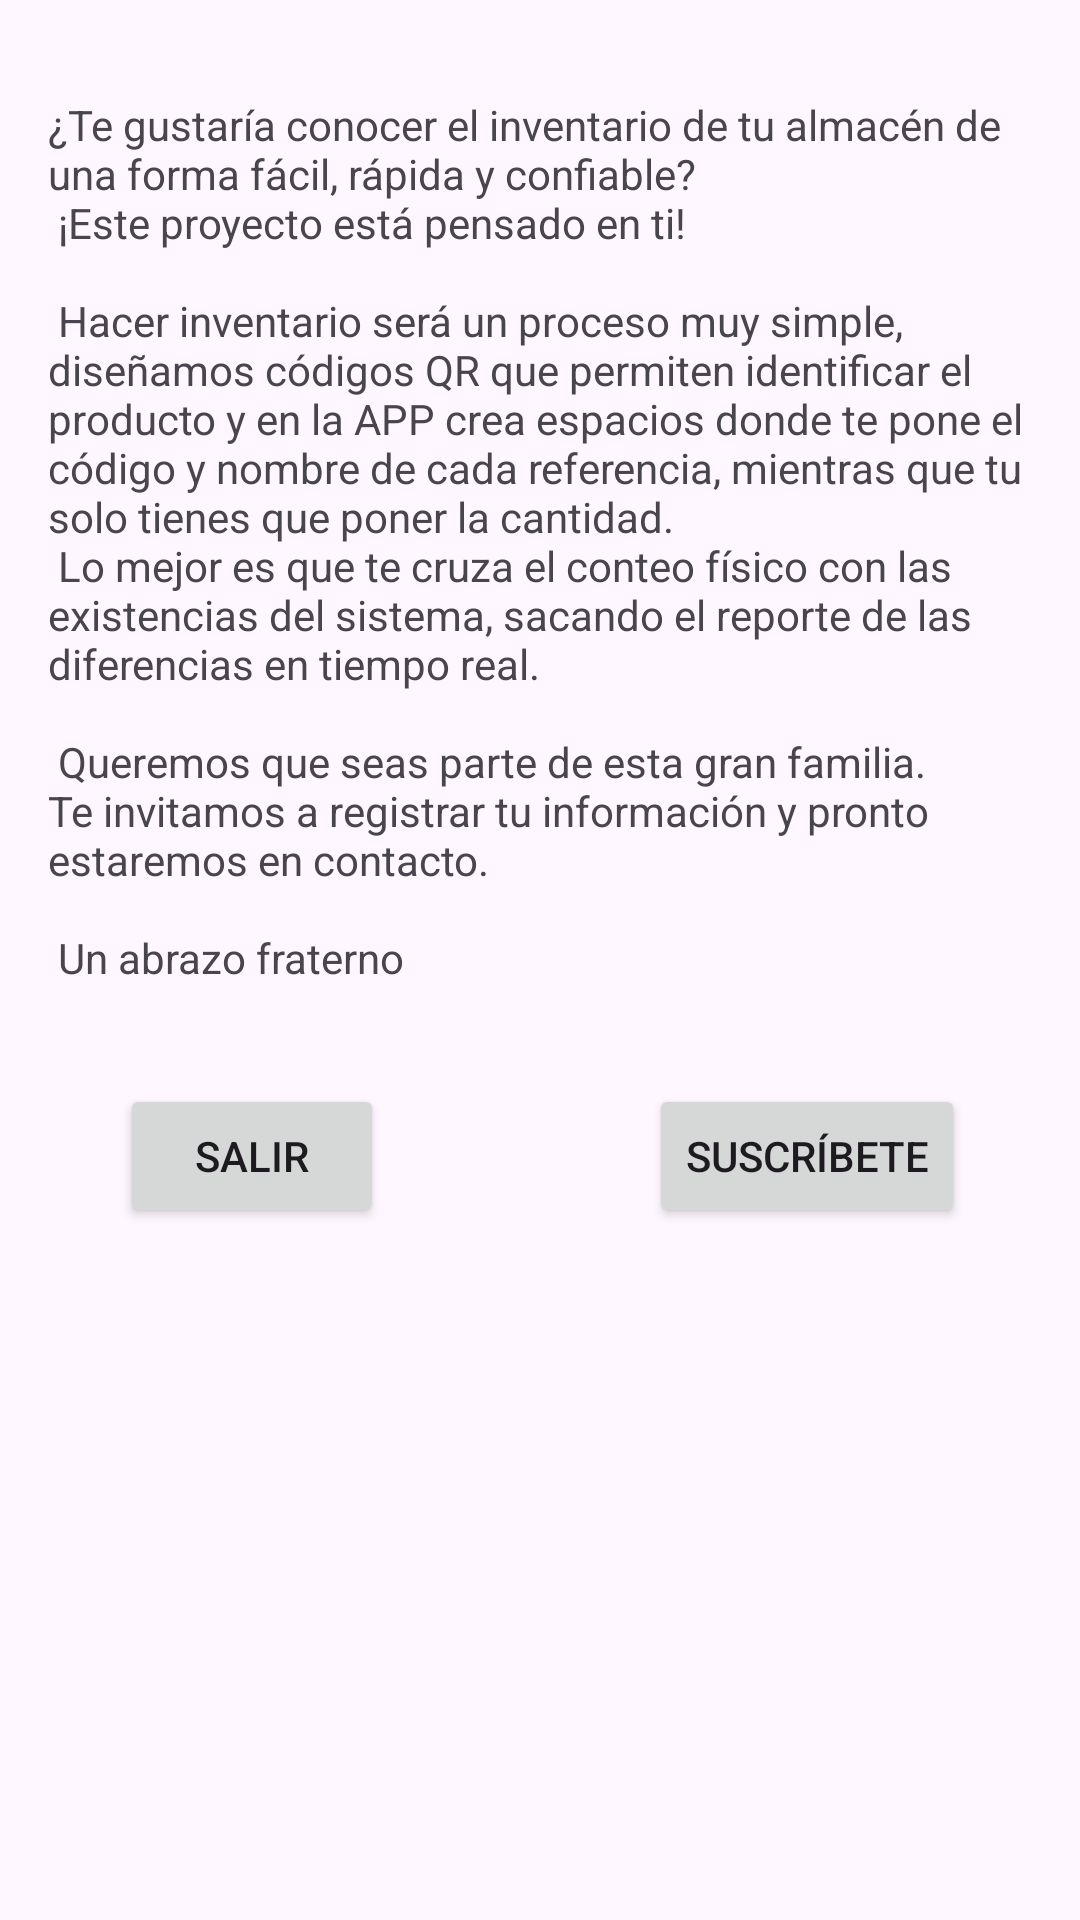

Write the Android layout XML for this screen, with the resource values it uses.
<!-- AndroidManifest.xml: application theme Theme.PropuestaApp -->
<!-- res/layout/fragment_first.xml -->
<?xml version="1.0" encoding="utf-8"?>
<androidx.core.widget.NestedScrollView
        xmlns:android="http://schemas.android.com/apk/res/android"
        xmlns:app="http://schemas.android.com/apk/res-auto"
        xmlns:tools="http://schemas.android.com/tools"
        android:layout_width="match_parent"
        android:layout_height="match_parent"
        tools:context=".FirstFragment">
    <androidx.constraintlayout.widget.ConstraintLayout
            android:layout_width="match_parent"
            android:layout_height="match_parent"
            android:padding="16dp">
        <TextView
                android:id="@+id/textview_project_description"
                android:layout_width="wrap_content"
                android:layout_height="wrap_content"
                android:layout_marginTop="16dp"
                android:text="@string/project_description"
                app:layout_constraintTop_toTopOf="parent"
                app:layout_constraintStart_toStartOf="parent"
                app:layout_constraintEnd_toEndOf="parent" />

        <Button
                android:id="@+id/button_f_subscribe"
                android:layout_width="wrap_content"
                android:layout_height="wrap_content"
                android:text="@string/subscribe"
                app:layout_constraintTop_toBottomOf="@id/textview_project_description"
                app:layout_constraintStart_toStartOf="parent"
                app:layout_constraintEnd_toEndOf="parent" app:layout_constraintHorizontal_bias="0.9"/>

        <Button
                android:id="@+id/button_f_exit"
                android:layout_width="wrap_content"
                android:layout_height="wrap_content"
                android:text="@string/Exit"
                app:layout_constraintTop_toBottomOf="@id/textview_project_description"
                app:layout_constraintStart_toStartOf="parent"
                app:layout_constraintEnd_toEndOf="parent" app:layout_constraintHorizontal_bias="0.1"/>

    </androidx.constraintlayout.widget.ConstraintLayout>
</androidx.core.widget.NestedScrollView>
<!-- resources referenced by this layout -->
<resources>
  <string name="Exit">Salir</string>
  <string name="project_description">
          ¿Te gustaría conocer el inventario de tu almacén de una forma fácil, rápida y confiable?\n
          ¡Este proyecto está pensado en ti!
          \n\n
          Hacer inventario será un proceso muy simple, diseñamos códigos QR que permiten identificar el producto
          y en la APP crea espacios donde te pone el código y nombre de cada referencia, mientras que tu solo
          tienes que poner la cantidad.\n
          Lo mejor es que te cruza el conteo físico con las existencias del sistema, sacando el reporte de las
          diferencias en tiempo real.
          \n\n
          Queremos que seas parte de esta gran familia. Te invitamos a registrar tu información y pronto estaremos en contacto.
          \n\n
          Un abrazo fraterno
          \n\n
      </string>
  <string name="subscribe">Suscríbete</string>
  <style name="Theme.PropuestaApp" parent="Base.Theme.PropuestaApp" />
  <style name="Base.Theme.PropuestaApp" parent="Theme.Material3.DayNight.NoActionBar">
          
          
      </style>
</resources>
